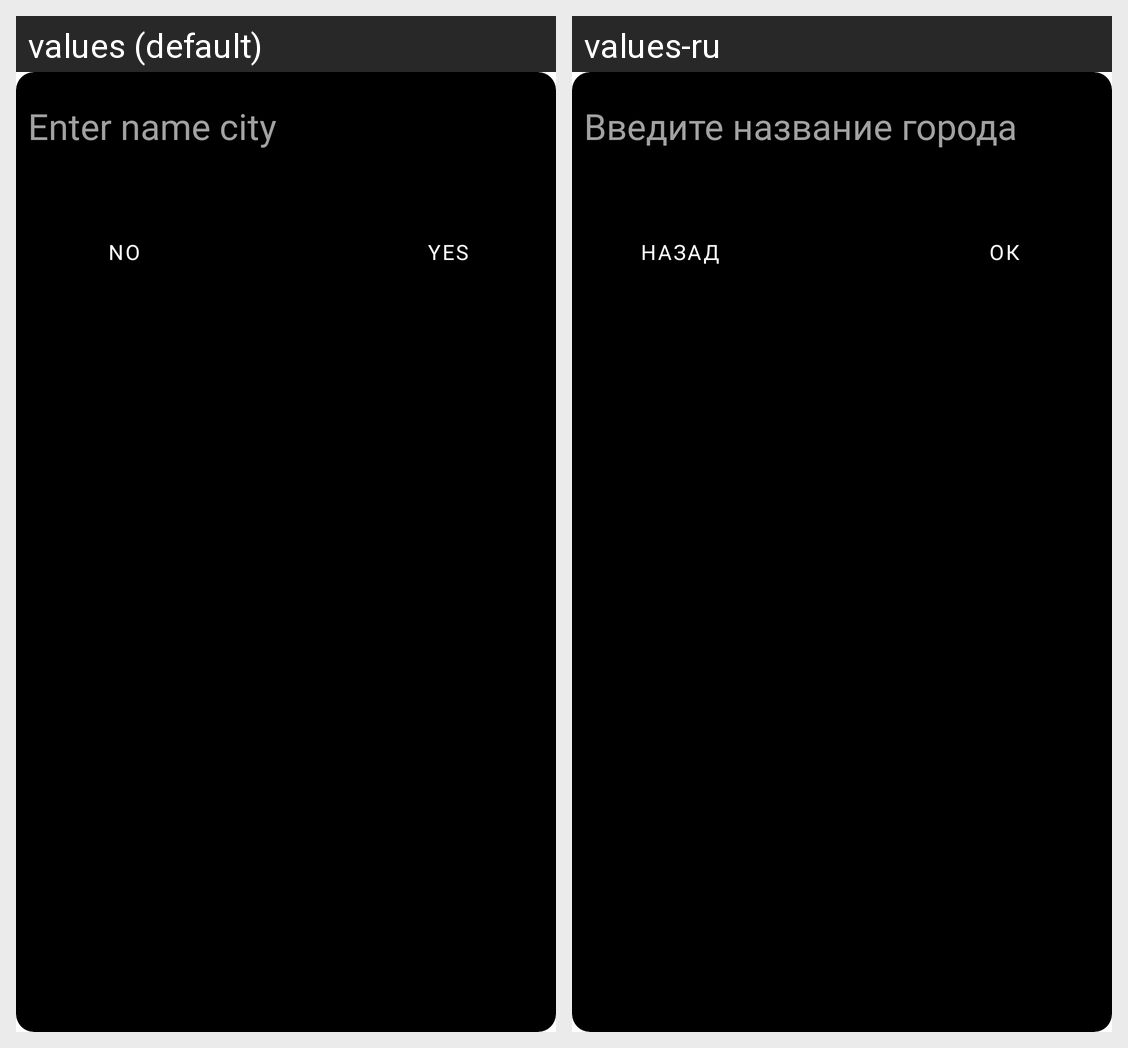

The Android screen above is rendered under two locales of the same app. Produce the string resources it draws, with the default and per-locale values.
Android screen res/layout/search_city.xml rendered under 2 locales, left to right: values (default), values-ru. Device: Nexus 5 (rendered at 1080×1920; each locale shown at half size, 540×960, under a caption strip naming it); theme Theme.WeatherApp.
Strings drawn on this screen, with the default value and each locale's value (text and hints the layout hard-codes, and strings that could not be matched under every locale, appear in the picture but are not listed):

enter_city
  values: Enter name city
  values-ru: Введите название города

no
  values: NO
  values-ru: НАЗАД

yes
  values: YES
  values-ru: ОК
